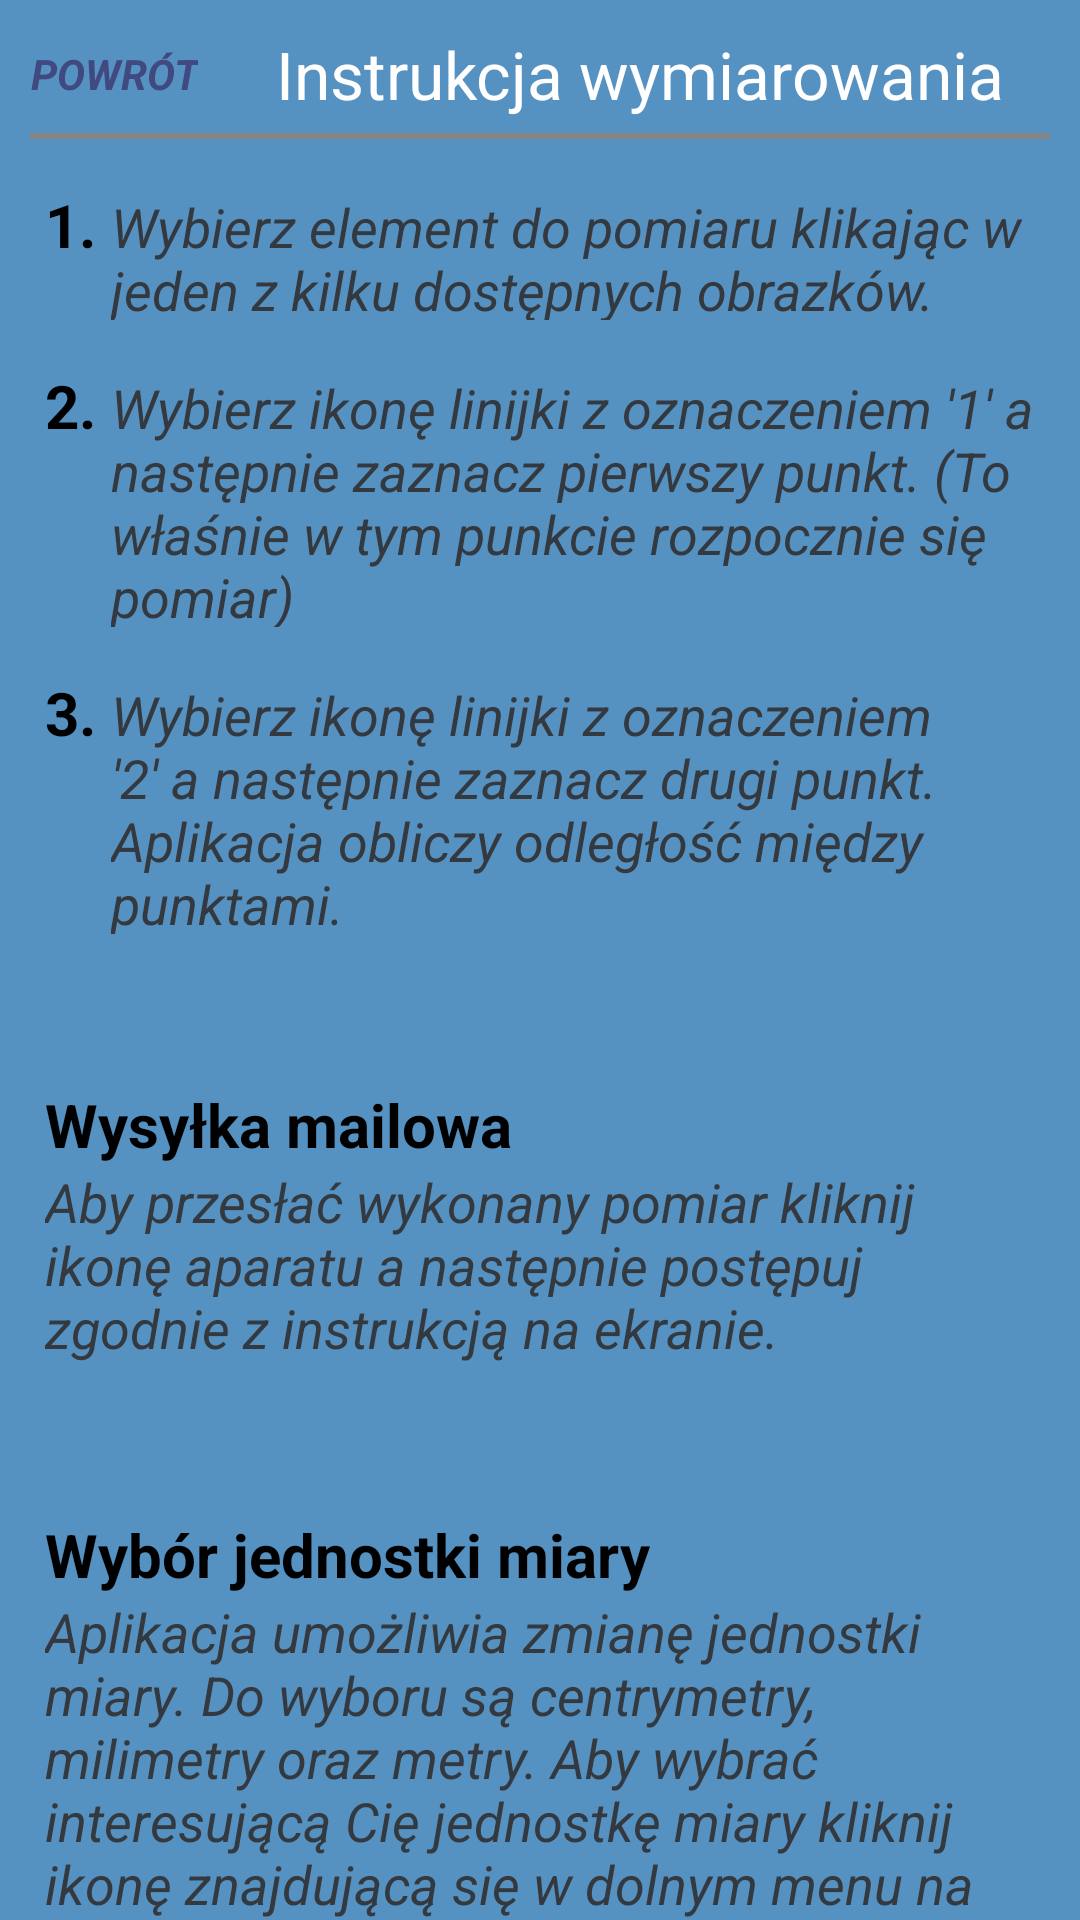

The Android layout XML behind this screen, and the referenced resources:
<!-- AndroidManifest.xml: application theme AppTheme -->
<!-- res/layout/fragment_tutorial.xml -->
<?xml version="1.0" encoding="utf-8"?>
<androidx.constraintlayout.widget.ConstraintLayout xmlns:android="http://schemas.android.com/apk/res/android"
    xmlns:app="http://schemas.android.com/apk/res-auto"
    android:layout_width="match_parent"
    android:background="#5591C1"
    android:layout_height="match_parent">

    <LinearLayout
        android:id="@+id/topInfotmation"
        android:layout_marginTop="10dp"
        android:layout_width="match_parent"
        android:layout_height="wrap_content"
        android:orientation="vertical"

        app:layout_constraintTop_toTopOf="parent">

        <LinearLayout

            android:orientation="horizontal"
            android:layout_width="match_parent"
            android:layout_height="wrap_content">

            <TextView
                android:id="@+id/textView_back"
                android:layout_width="wrap_content"
                android:layout_height="match_parent"
                android:layout_marginLeft="10dp"
                android:clickable="true"
                android:gravity="center"
                android:text="POWRÓT"
                android:textColor="#FF404A80"
                android:textStyle="bold|italic" />

            <TextView
                android:id="@+id/textView_author"
                android:layout_width="match_parent"

                android:layout_height="wrap_content"
                android:layout_gravity="center"
                android:text="Instrukcja wymiarowania"
                android:textAlignment="center"
                android:textSize="22sp" />
        </LinearLayout>

        <View
            android:layout_width="match_parent"
            android:layout_height="2dp"
            android:layout_marginStart="10dp"

            android:layout_marginEnd="10dp"
            android:layout_marginTop="5dp"
            android:background="#858585" />
    </LinearLayout>

    <LinearLayout

        android:id="@+id/linearLayout_1"
        android:layout_width="wrap_content"
        android:layout_height="wrap_content"
        android:layout_marginTop="15dp"
        android:orientation="horizontal"
        app:layout_constraintStart_toStartOf="parent"
        app:layout_constraintTop_toBottomOf="@id/topInfotmation">

        <TextView
            android:layout_width="match_parent"
            android:layout_height="wrap_content"
            android:layout_marginStart="15dp"
            android:layout_marginEnd="5dp"
            android:text="1."
            android:textAlignment="textStart"
            android:textColor="#000000"
            android:textSize="20sp"
            android:textStyle="bold" />

        <TextView
            android:layout_width="match_parent"
            android:layout_height="wrap_content"
            android:layout_marginEnd="15dp"
            android:text="Wybierz element do pomiaru klikając w jeden z kilku dostępnych obrazków."
            android:textAlignment="textStart"
            android:textColor="#E6303030"
            android:textSize="18sp"
            android:textStyle="italic" />

    </LinearLayout>


    <LinearLayout

        android:id="@+id/linearLayout_2"
        android:layout_width="wrap_content"
        android:layout_height="wrap_content"
        android:layout_marginTop="15dp"
        android:orientation="horizontal"
        app:layout_constraintStart_toStartOf="parent"
        app:layout_constraintTop_toBottomOf="@id/linearLayout_1">

        <TextView
            android:layout_width="match_parent"
            android:layout_height="wrap_content"
            android:layout_marginStart="15dp"
            android:layout_marginEnd="5dp"
            android:text="2."
            android:textAlignment="textStart"
            android:textColor="#000000"
            android:textSize="20sp"
            android:textStyle="bold" />

        <TextView
            android:layout_width="match_parent"
            android:layout_height="wrap_content"
            android:layout_marginEnd="15dp"
            android:text="Wybierz ikonę linijki z oznaczeniem '1' a następnie zaznacz pierwszy punkt. (To właśnie w tym punkcie rozpocznie się pomiar)"
            android:textAlignment="textStart"
            android:textColor="#E6303030"
            android:textSize="18sp"
            android:textStyle="italic" />
    </LinearLayout>


    <LinearLayout
        android:id="@+id/linearLayout_3"
        android:layout_width="wrap_content"
        android:layout_height="wrap_content"
        android:layout_marginTop="15dp"
        android:orientation="horizontal"
        app:layout_constraintStart_toStartOf="parent"
        app:layout_constraintTop_toBottomOf="@id/linearLayout_2">

        <TextView
            android:layout_width="match_parent"
            android:layout_height="wrap_content"
            android:layout_marginStart="15dp"
            android:layout_marginEnd="5dp"
            android:text="3."
            android:textAlignment="textStart"
            android:textColor="#000000"
            android:textSize="20sp"
            android:textStyle="bold" />

        <TextView
            android:layout_width="match_parent"
            android:layout_height="wrap_content"
            android:layout_marginEnd="15dp"
            android:text="Wybierz ikonę linijki z oznaczeniem '2' a następnie zaznacz drugi punkt. Aplikacja obliczy odległość między punktami."
            android:textAlignment="textStart"
            android:textColor="#E6303030"
            android:textSize="18sp"
            android:textStyle="italic" />

    </LinearLayout>


    <LinearLayout
        android:id="@+id/linearLayout_mail"
        android:layout_width="wrap_content"
        android:layout_height="wrap_content"
        android:layout_marginTop="50dp"
        android:orientation="vertical"
        app:layout_constraintStart_toStartOf="parent"
        app:layout_constraintTop_toBottomOf="@id/linearLayout_3">

        <TextView
            android:layout_width="match_parent"
            android:layout_height="wrap_content"
            android:layout_marginStart="15dp"
            android:layout_marginEnd="5dp"
            android:text="Wysyłka mailowa"
            android:textAlignment="textStart"
            android:textColor="#000000"
            android:textSize="20sp"
            android:textStyle="bold" />

        <TextView
            android:layout_width="match_parent"
            android:layout_height="wrap_content"
            android:layout_marginStart="15dp"
            android:layout_marginEnd="15dp"
            android:text="Aby przesłać wykonany pomiar kliknij ikonę aparatu a następnie postępuj zgodnie z instrukcją na ekranie."
            android:textAlignment="textStart"
            android:textColor="#E6303030"
            android:textSize="18sp"
            android:textStyle="italic" />

    </LinearLayout>


    <LinearLayout
        android:id="@+id/linearLayout_type"
        android:layout_width="wrap_content"
        android:layout_height="wrap_content"
        android:layout_marginTop="50dp"
        android:orientation="vertical"
        app:layout_constraintStart_toStartOf="parent"
        app:layout_constraintTop_toBottomOf="@id/linearLayout_mail">

        <TextView
            android:layout_width="match_parent"
            android:layout_height="wrap_content"
            android:layout_marginStart="15dp"
            android:layout_marginEnd="5dp"
            android:text="Wybór jednostki miary"
            android:textAlignment="textStart"
            android:textColor="#000000"
            android:textSize="20sp"
            android:textStyle="bold" />

        <TextView
            android:layout_width="match_parent"
            android:layout_height="wrap_content"
            android:layout_marginStart="15dp"
            android:layout_marginEnd="15dp"
            android:text="Aplikacja umożliwia zmianę jednostki miary. Do wyboru są centrymetry, milimetry oraz metry. Aby wybrać interesującą Cię jednostkę miary kliknij ikonę znajdującą się w dolnym menu na ekranie 'Pomiar elementu'"
            android:textAlignment="textStart"
            android:textColor="#E6303030"
            android:textSize="18sp"
            android:textStyle="italic" />

    </LinearLayout>


</androidx.constraintlayout.widget.ConstraintLayout>
<!-- resources referenced by this layout -->
<resources>
  <style name="AppTheme" parent="Theme.AppCompat.Light.DarkActionBar">
          
          <item name="colorPrimary">@color/colorPrimary</item>
          <item name="colorPrimaryDark">@color/colorPrimaryDark</item>
          <item name="colorAccent">@color/colorAccent</item>
          <item name="android:textColor">#FFFFFF</item>
          <item name="android:textColorPrimaryDisableOnly">#FFA31A</item>
  
      </style>
  <!-- not gathered from this repository: default colours our renderer supplied (Android Studio template values) -->
  <color name="colorPrimary">#FF6200EE</color>
  <color name="colorPrimaryDark">#FF3700B3</color>
  <color name="colorAccent">#FF03DAC5</color>
</resources>
